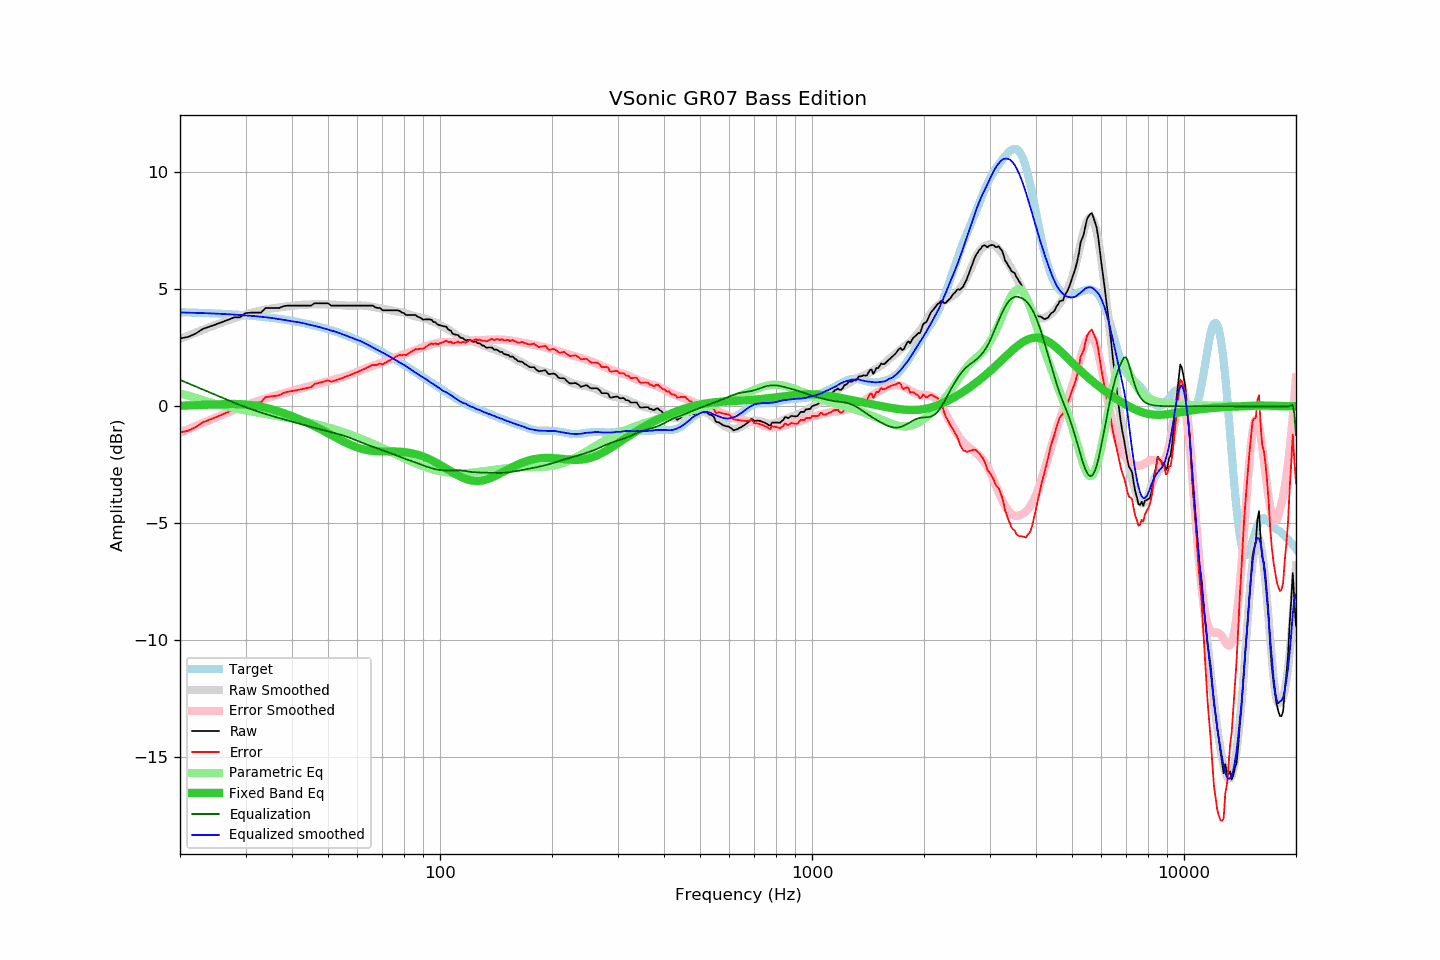

The table this chart was drawn from, first rows:
frequency, raw, error, smoothed, error_smoothed, equalization, parametric_eq, equalized_raw, equalized_smoothed, target
20, 2.90, -1.12, 2.88, -1.13, 1.13, 0.02, 4.03, 4.01, 4.02
21, 2.96, -1.05, 3.02, -0.99, 0.99, 0.03, 3.95, 4.00, 4.01
22, 3.10, -0.90, 3.14, -0.85, 0.85, 0.05, 3.95, 3.99, 4.00
23, 3.30, -0.69, 3.26, -0.72, 0.72, 0.06, 4.02, 3.98, 3.99
24, 3.40, -0.58, 3.38, -0.59, 0.59, 0.07, 3.99, 3.97, 3.98
25, 3.50, -0.46, 3.49, -0.47, 0.47, 0.08, 3.98, 3.96, 3.96
26, 3.60, -0.35, 3.59, -0.36, 0.36, 0.09, 3.96, 3.95, 3.95
27, 3.70, -0.24, 3.68, -0.25, 0.25, 0.10, 3.95, 3.93, 3.94
28, 3.80, -0.12, 3.77, -0.15, 0.15, 0.10, 3.95, 3.92, 3.92
29, 3.80, -0.10, 3.85, -0.05, 0.05, 0.09, 3.85, 3.90, 3.91
30, 3.98, 0.09, 3.92, 0.04, -0.04, 0.08, 3.94, 3.88, 3.89
31, 4.00, 0.13, 3.99, 0.12, -0.12, 0.05, 3.88, 3.87, 3.87
32, 4.00, 0.15, 4.04, 0.20, -0.20, 0.02, 3.80, 3.85, 3.85
33, 4.00, 0.17, 4.09, 0.27, -0.27, -0.02, 3.73, 3.82, 3.83
34, 4.20, 0.39, 4.14, 0.33, -0.33, -0.06, 3.87, 3.80, 3.81
35, 4.20, 0.42, 4.18, 0.39, -0.39, -0.11, 3.81, 3.78, 3.78
36, 4.20, 0.44, 4.20, 0.45, -0.45, -0.17, 3.75, 3.75, 3.76
37, 4.20, 0.47, 4.23, 0.50, -0.50, -0.23, 3.70, 3.72, 3.73
38, 4.28, 0.58, 4.25, 0.56, -0.56, -0.29, 3.73, 3.69, 3.71
39, 4.30, 0.62, 4.27, 0.61, -0.61, -0.36, 3.69, 3.67, 3.68
40, 4.30, 0.65, 4.29, 0.66, -0.66, -0.42, 3.65, 3.63, 3.65
41, 4.30, 0.68, 4.31, 0.70, -0.70, -0.49, 3.60, 3.61, 3.62
42, 4.30, 0.71, 4.33, 0.75, -0.75, -0.56, 3.55, 3.58, 3.59
43, 4.30, 0.75, 4.34, 0.80, -0.80, -0.63, 3.51, 3.55, 3.55
44, 4.30, 0.78, 4.34, 0.84, -0.84, -0.70, 3.46, 3.51, 3.52
45, 4.30, 0.82, 4.35, 0.88, -0.88, -0.78, 3.42, 3.47, 3.48
46, 4.40, 0.95, 4.36, 0.92, -0.92, -0.85, 3.48, 3.44, 3.45
47, 4.40, 0.99, 4.36, 0.96, -0.96, -0.93, 3.44, 3.40, 3.41
48, 4.40, 1.03, 4.35, 1.00, -1.00, -1.00, 3.40, 3.36, 3.37
49, 4.40, 1.07, 4.35, 1.03, -1.03, -1.08, 3.37, 3.32, 3.33
50, 4.40, 1.11, 4.35, 1.07, -1.07, -1.15, 3.33, 3.28, 3.29
51, 4.30, 1.05, 4.35, 1.10, -1.10, -1.23, 3.20, 3.24, 3.25
52, 4.30, 1.09, 4.34, 1.14, -1.14, -1.30, 3.16, 3.20, 3.21
53, 4.30, 1.14, 4.33, 1.18, -1.18, -1.37, 3.13, 3.16, 3.16
54, 4.30, 1.18, 4.32, 1.21, -1.21, -1.44, 3.09, 3.11, 3.12
55, 4.30, 1.23, 4.31, 1.25, -1.25, -1.50, 3.05, 3.06, 3.07
56, 4.30, 1.27, 4.30, 1.29, -1.29, -1.56, 3.01, 3.01, 3.03
57, 4.30, 1.32, 4.30, 1.33, -1.33, -1.62, 2.97, 2.97, 2.98
58, 4.30, 1.37, 4.30, 1.38, -1.38, -1.67, 2.92, 2.92, 2.93
59, 4.30, 1.42, 4.30, 1.43, -1.43, -1.72, 2.87, 2.87, 2.88
60, 4.30, 1.47, 4.31, 1.47, -1.47, -1.76, 2.83, 2.83, 2.83
61, 4.30, 1.52, 4.31, 1.52, -1.52, -1.80, 2.78, 2.79, 2.78
62, 4.30, 1.57, 4.30, 1.57, -1.57, -1.83, 2.74, 2.74, 2.73
63, 4.30, 1.62, 4.29, 1.61, -1.61, -1.86, 2.69, 2.68, 2.68
64, 4.30, 1.67, 4.28, 1.65, -1.65, -1.88, 2.65, 2.63, 2.63
65, 4.30, 1.72, 4.26, 1.69, -1.69, -1.89, 2.61, 2.57, 2.58
66, 4.30, 1.78, 4.24, 1.73, -1.73, -1.91, 2.57, 2.52, 2.53
67, 4.23, 1.76, 4.22, 1.77, -1.77, -1.91, 2.46, 2.46, 2.47
68, 4.20, 1.78, 4.21, 1.80, -1.80, -1.92, 2.40, 2.40, 2.42
69, 4.20, 1.83, 4.19, 1.84, -1.84, -1.92, 2.36, 2.35, 2.37
70, 4.10, 1.79, 4.17, 1.87, -1.87, -1.93, 2.23, 2.30, 2.31
71, 4.10, 1.84, 4.16, 1.91, -1.91, -1.93, 2.19, 2.25, 2.26
72, 4.10, 1.90, 4.14, 1.94, -1.94, -1.93, 2.16, 2.19, 2.20
73, 4.10, 1.95, 4.12, 1.98, -1.98, -1.93, 2.12, 2.14, 2.15
74, 4.10, 2.01, 4.10, 2.02, -2.02, -1.93, 2.08, 2.08, 2.10
75, 4.10, 2.06, 4.07, 2.05, -2.05, -1.93, 2.05, 2.02, 2.04
76, 4.10, 2.11, 4.05, 2.09, -2.09, -1.93, 2.01, 1.97, 1.99
77, 4.10, 2.17, 4.04, 2.12, -2.12, -1.94, 1.98, 1.92, 1.93
78, 4.07, 2.19, 4.03, 2.16, -2.16, -1.94, 1.91, 1.87, 1.88
79, 4.00, 2.18, 4.01, 2.19, -2.19, -1.95, 1.81, 1.82, 1.82
... 553 more rows
